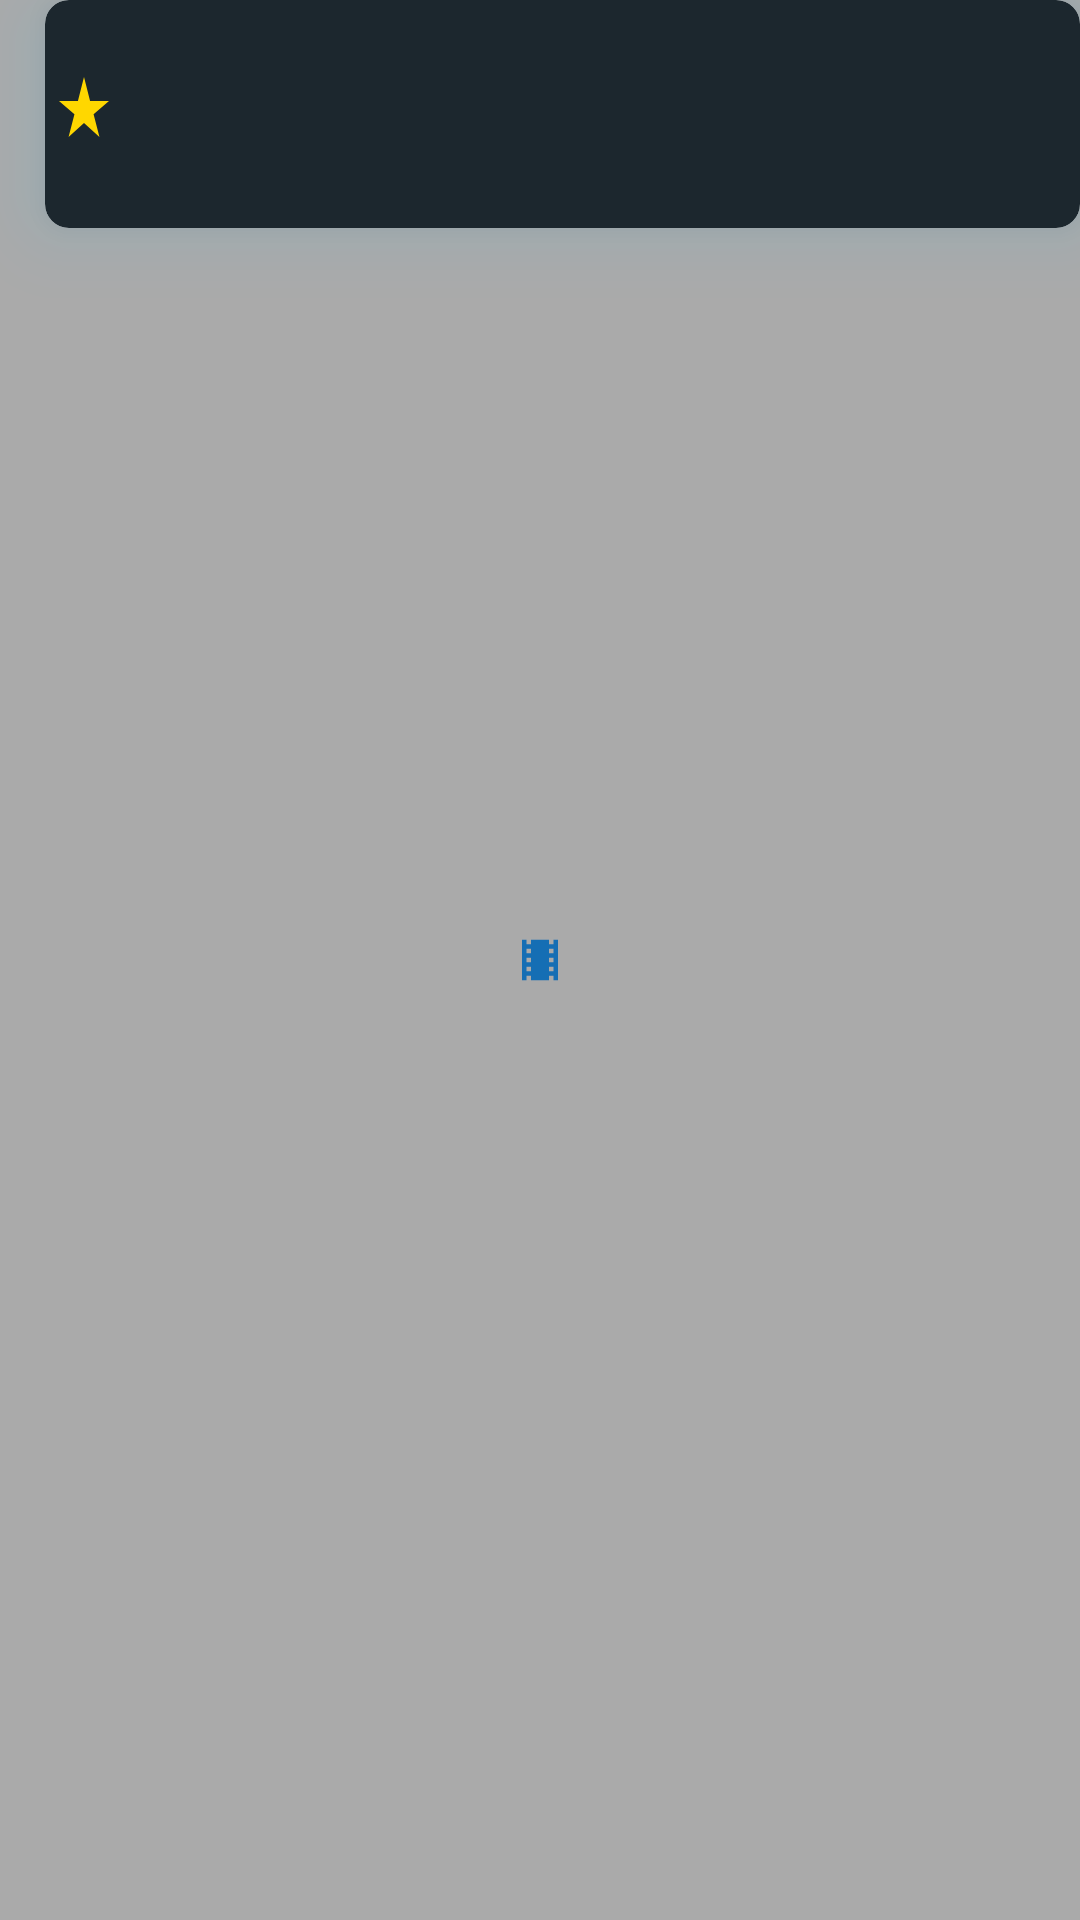

Here is an Android app screen rendered from its layout file. Give the layout XML and the strings, colors and styles it references.
<!-- AndroidManifest.xml: application theme Theme.HW91.Launcher -->
<!-- res/layout/mreview.xml -->
<?xml version="1.0" encoding="utf-8"?>
<RelativeLayout xmlns:android="http://schemas.android.com/apk/res/android"
    android:layout_width="390dp"
    android:layout_height="120dp"
    android:layout_marginTop="10dp"
    xmlns:app="http://schemas.android.com/apk/res-auto">



    <androidx.cardview.widget.CardView
        android:id="@+id/mreviewcard"
        android:layout_width="match_parent"
        android:layout_height="wrap_content"
        app:cardBackgroundColor="@color/blue"
        app:cardCornerRadius="8dp"
        app:cardElevation="15dp"
        android:layout_marginLeft="15dp"
        android:outlineSpotShadowColor="@android:color/holo_blue_light"
       >

        <LinearLayout
            android:layout_width="match_parent"
            android:layout_height="wrap_content"
            android:orientation="vertical">
        <TextView
            android:id="@+id/reviewname"
            android:layout_width="match_parent"
            android:layout_height="wrap_content"
            android:textColor="@color/title"
            android:textSize="16dp"
            android:textStyle="bold"
            android:layout_marginLeft="3dp"/>
        <LinearLayout
            android:layout_width="match_parent"
            android:layout_height="wrap_content">


        <TextView
            android:id="@+id/reviewrating"
            android:layout_width="wrap_content"
            android:layout_height="wrap_content"
            android:textColor="@color/white"
            android:textSize="16dp"
            android:layout_marginTop="4dp"
            android:layout_marginLeft="3dp"/>

         <TextView
             android:layout_width="20dp"
             android:layout_height="wrap_content"
             android:background="@drawable/ic_star"/>
        </LinearLayout>

            <TextView
            android:id="@+id/reviewcontent"
            android:layout_width="match_parent"
            android:layout_height="wrap_content"
            android:textColor="@color/white"
            android:textSize="16dp"
            android:layout_marginTop="7dp"
            android:maxLines="3"
            android:ellipsize="end"
            android:layout_marginLeft="3dp"
            />
    </LinearLayout>

    </androidx.cardview.widget.CardView>



</RelativeLayout>
<!-- resources referenced by this layout -->
<resources>
  <color name="blue">#1c272e</color>
  <color name="title">#156eb4</color>
  <color name="white">#FFFFFFFF</color>
  <!-- drawable ic_star (drawable) -->
  <vector android:height="24dp" android:tint="#FFD700"
      android:viewportHeight="24" android:viewportWidth="24"
      android:width="24dp" xmlns:android="http://schemas.android.com/apk/res/android">
      <path android:fillColor="@android:color/white" android:pathData="M14.43,10l-2.43,-8l-2.43,8l-7.57,0l6.18,4.41l-2.35,7.59l6.17,-4.69l6.18,4.69l-2.35,-7.59l6.17,-4.41z"/>
  </vector>
  <style name="Theme.HW91.Launcher">
          <item name="android:windowBackground">@drawable/ic_luanch</item>
      </style>
  <!-- drawable ic_luanch (drawable) -->
  <?xml version="1.0" encoding="utf-8"?>
  
  <layer-list xmlns:android="http://schemas.android.com/apk/res/android" android:opacity="opaque">
  
    
    <item android:drawable="@android:color/darker_gray"/>
  
    
    <item android:drawable="@drawable/ic_theaters_white_18dp"
        android:gravity="center"/>
  
  
  </layer-list>
  <!-- drawable ic_theaters_white_18dp (drawable) -->
  <vector xmlns:android="http://schemas.android.com/apk/res/android"
      android:width="18dp"
      android:height="18dp"
      android:viewportWidth="24"
      android:viewportHeight="24">
    <path
        android:pathData="M18,3v2h-2L16,3L8,3v2L6,5L6,3L4,3v18h2v-2h2v2h8v-2h2v2h2L20,3h-2zM8,17L6,17v-2h2v2zM8,13L6,13v-2h2v2zM8,9L6,9L6,7h2v2zM18,17h-2v-2h2v2zM18,13h-2v-2h2v2zM18,9h-2L16,7h2v2z"
        android:fillColor="#156eb4"/>
  </vector>
</resources>
